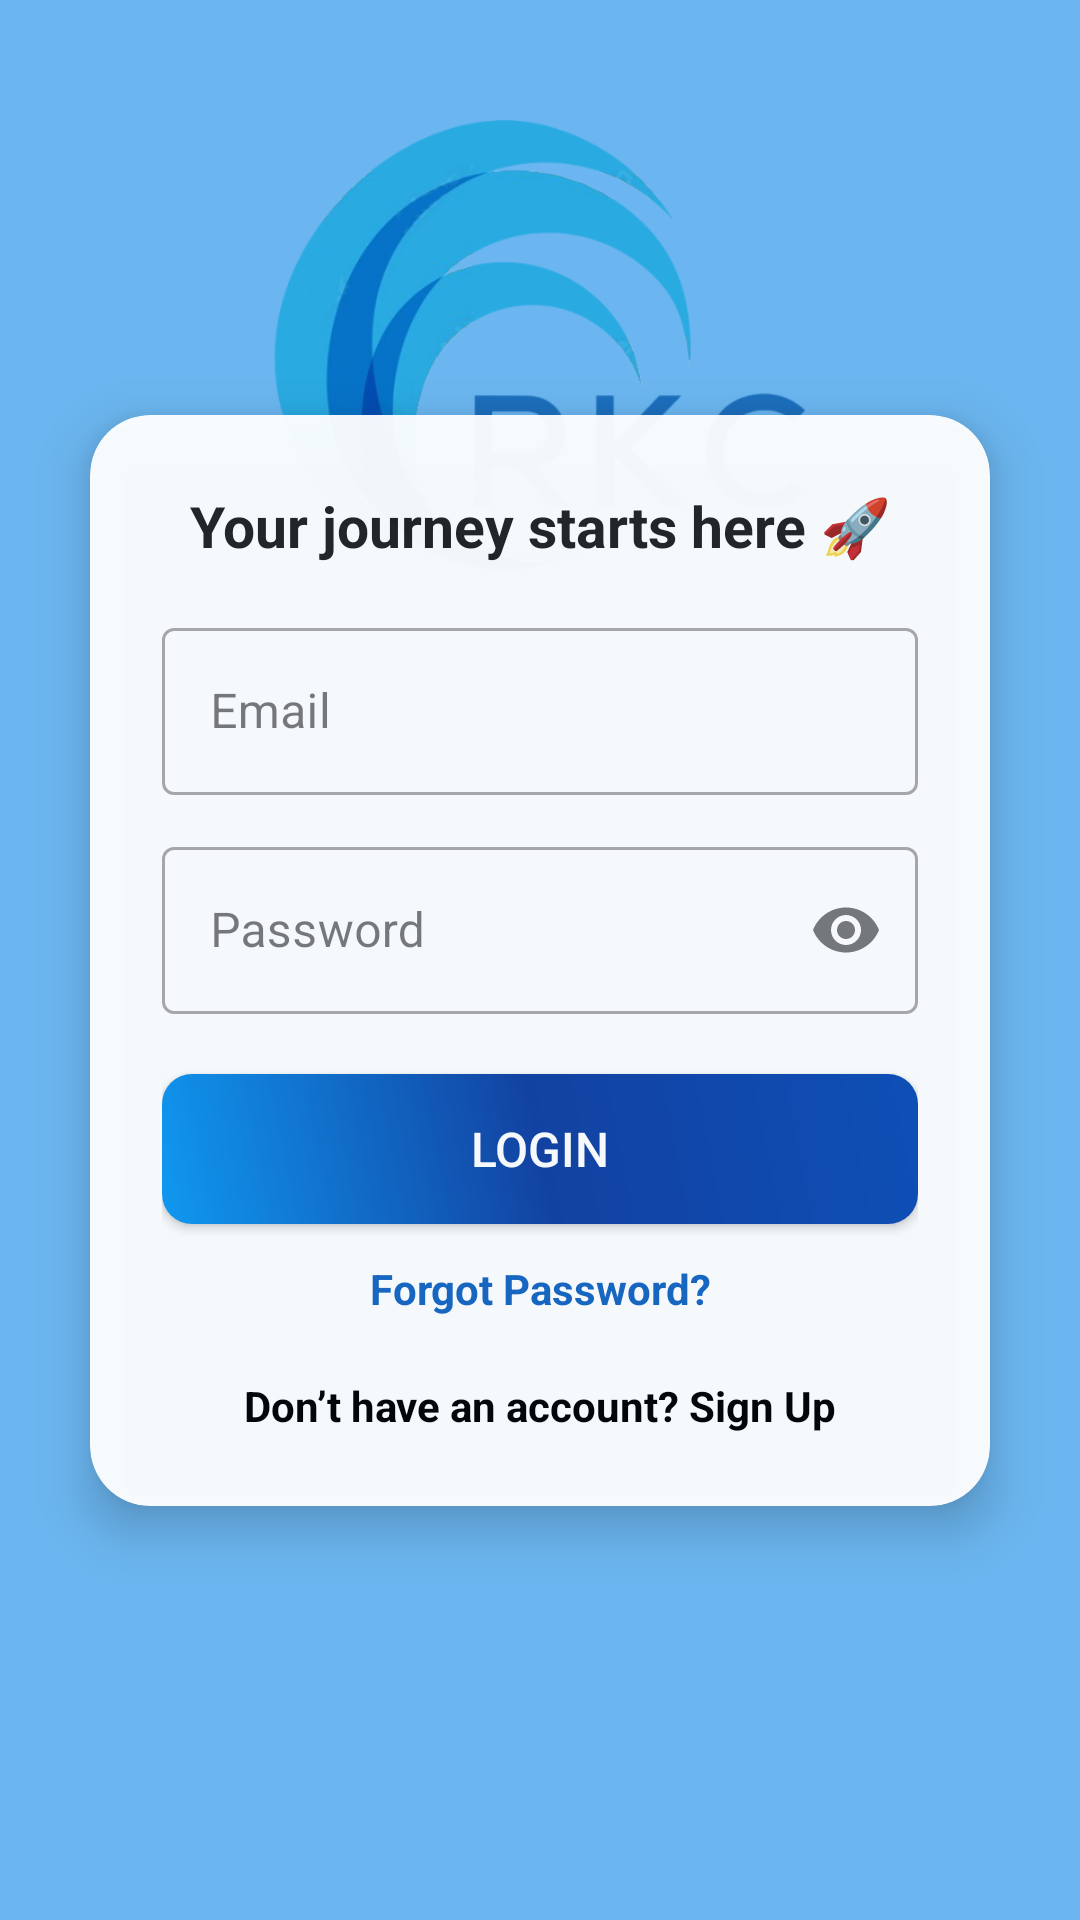

Layout XML and referenced resources for this Android screen:
<!-- AndroidManifest.xml: application theme Theme.TradeApp -->
<!-- res/layout/activity_login.xml -->
<?xml version="1.0" encoding="utf-8"?>
<androidx.constraintlayout.widget.ConstraintLayout xmlns:android="http://schemas.android.com/apk/res/android"
    xmlns:app="http://schemas.android.com/apk/res-auto"
    xmlns:tools="http://schemas.android.com/tools"
    android:id="@+id/main"
    android:layout_width="match_parent"
    android:layout_height="match_parent"
    tools:context=".LoginActivity"
    android:background="@drawable/bg_gradient" >
    <com.google.android.material.imageview.ShapeableImageView
        android:id="@+id/logoImage"
        android:layout_width="210dp"
        android:layout_height="150dp"
        android:src="@drawable/logo"
        android:layout_marginTop="40dp"
        app:shapeAppearanceOverlay="@style/CircleImage"
        app:layout_constraintTop_toTopOf="parent"
        app:layout_constraintStart_toStartOf="parent"
        app:layout_constraintEnd_toEndOf="parent" />

    <androidx.cardview.widget.CardView
        android:layout_width="0dp"
        android:layout_height="wrap_content"
        android:layout_margin="30dp"
        app:cardCornerRadius="20dp"
        app:cardElevation="10dp"
        android:alpha="0.95"
        app:layout_constraintTop_toTopOf="parent"
        app:layout_constraintBottom_toBottomOf="parent"
        app:layout_constraintStart_toStartOf="parent"
        app:layout_constraintEnd_toEndOf="parent">

        <LinearLayout
            android:layout_width="match_parent"
            android:layout_height="wrap_content"
            android:padding="24dp"
            android:orientation="vertical">

            <TextView
                android:layout_width="match_parent"
                android:layout_height="wrap_content"
                android:text="Your journey starts here 🚀"
                android:textSize="19sp"
                android:textStyle="bold"
                android:gravity="center"
                android:paddingBottom="16dp"
                android:textColor="#212121"/>

            
            <com.google.android.material.textfield.TextInputLayout
                style="@style/Widget.MaterialComponents.TextInputLayout.OutlinedBox"
                android:layout_width="match_parent"
                android:layout_height="wrap_content"
                android:hint="Email"
                app:startIconDrawable="@drawable/ic_email">

                <com.google.android.material.textfield.TextInputEditText
                    android:id="@+id/emailEditText"
                    android:layout_width="match_parent"
                    android:layout_height="wrap_content"
                    android:inputType="textEmailAddress"/>
            </com.google.android.material.textfield.TextInputLayout>

            
            <com.google.android.material.textfield.TextInputLayout
                style="@style/Widget.MaterialComponents.TextInputLayout.OutlinedBox"
                android:layout_width="match_parent"
                android:layout_height="wrap_content"
                android:hint="Password"
                android:layout_marginTop="12dp"
                app:startIconDrawable="@drawable/ic_lock"
                app:endIconMode="password_toggle">

                <com.google.android.material.textfield.TextInputEditText
                    android:id="@+id/passwordEditText"
                    android:layout_width="match_parent"
                    android:layout_height="wrap_content"
                    android:inputType="textPassword"/>
            </com.google.android.material.textfield.TextInputLayout>

            
            <Button
                android:id="@+id/loginButton"
                android:layout_width="match_parent"
                android:layout_height="50dp"
                android:text="Login"
                android:textSize="16sp"
                android:textColor="@android:color/white"
                android:fontFamily="sans-serif-medium"
                android:background="@drawable/btn_gradient"
                android:layout_marginTop="20dp"/>

            <TextView
                android:id="@+id/ForgetPassword"
                android:layout_width="match_parent"
                android:layout_height="wrap_content"
                android:text="Forgot Password?"
                android:textColor="#1565C0"
                android:gravity="center"
                android:textStyle="bold"
                android:textSize="14sp"
                android:layout_marginTop="12dp"/>

            <TextView
                android:id="@+id/signUpTextView"
                android:layout_width="match_parent"
                android:layout_height="wrap_content"
                android:text="Don’t have an account? Sign Up"
                android:gravity="center"
                android:textSize="14sp"
                android:textColor="#000000"
                android:textStyle="bold"
                android:layout_marginTop="20dp"/>
        </LinearLayout>
    </androidx.cardview.widget.CardView>

    

</androidx.constraintlayout.widget.ConstraintLayout>
<!-- resources referenced by this layout -->
<resources>
  <!-- drawable bg_gradient (drawable) -->
  <?xml version="1.0" encoding="utf-8"?>
  <shape xmlns:android="http://schemas.android.com/apk/res/android" android:shape="rectangle">
     <solid android:color="#6BB6F0"/>
  </shape>
  <!-- drawable btn_gradient (drawable) -->
  <?xml version="1.0" encoding="utf-8"?>
  <shape xmlns:android=
      "http://schemas.android.com/apk/res/android"
      android:shape="rectangle">
      <gradient
          android:startColor="#0D99F3"
          android:centerColor="#0F3FA0"
          android:endColor="#0B4CB6"
          android:angle="45"
          android:type="linear"
          />
      <corners android:radius="10dp"/>
  </shape>
  <!-- drawable logo: png bitmap (drawable, 79041 bytes) -->
  <style name="CircleImage" parent="">
          <item name="cornerFamily">rounded</item>
          <item name="cornerSize">50%</item>
      </style>
  <style name="Theme.TradeApp" parent="Base.Theme.TradeApp" />
  <style name="Base.Theme.TradeApp" parent="Theme.Material3.Light.NoActionBar">
      </style>
</resources>
